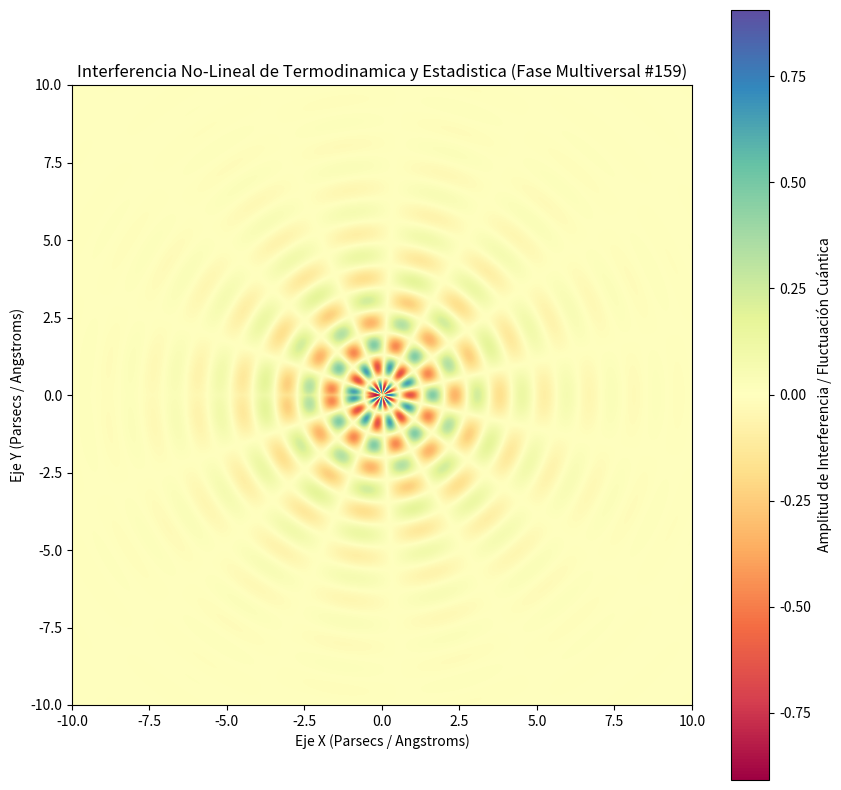

Python code for this plot:
%matplotlib inline
# Simulación Multiversal: Termodinamica y Estadistica - Variante 159
import numpy as np
import matplotlib.pyplot as plt

# Parámetros Físicos No-Lineales
omega_1 = 4.347
omega_2 = 7.274
lambda_decay = 0.461
phase_shift = 0.64

x = np.linspace(-10, 10, 800)
y = np.linspace(-10, 10, 800)
X, Y = np.meshgrid(x, y)

# Dinámica de Fluidos / Campos Tensor-Escalares (Fase Multiversal)
R = np.sqrt(X**2 + Y**2) + 1e-5
Z = (np.sin(omega_1 * R + phase_shift) * np.cos(omega_2 * np.arctan2(Y, X))) * np.exp(-lambda_decay * R)

plt.figure(figsize=(10, 10))
plt.imshow(Z, cmap='Spectral', extent=[-10, 10, -10, 10], origin='lower')
plt.colorbar(label='Amplitud de Interferencia / Fluctuación Cuántica')
plt.title(r'Interferencia No-Lineal de Termodinamica y Estadistica (Fase Multiversal #159)')
plt.xlabel('Eje X (Parsecs / Angstroms)')
plt.ylabel('Eje Y (Parsecs / Angstroms)')
plt.show()
